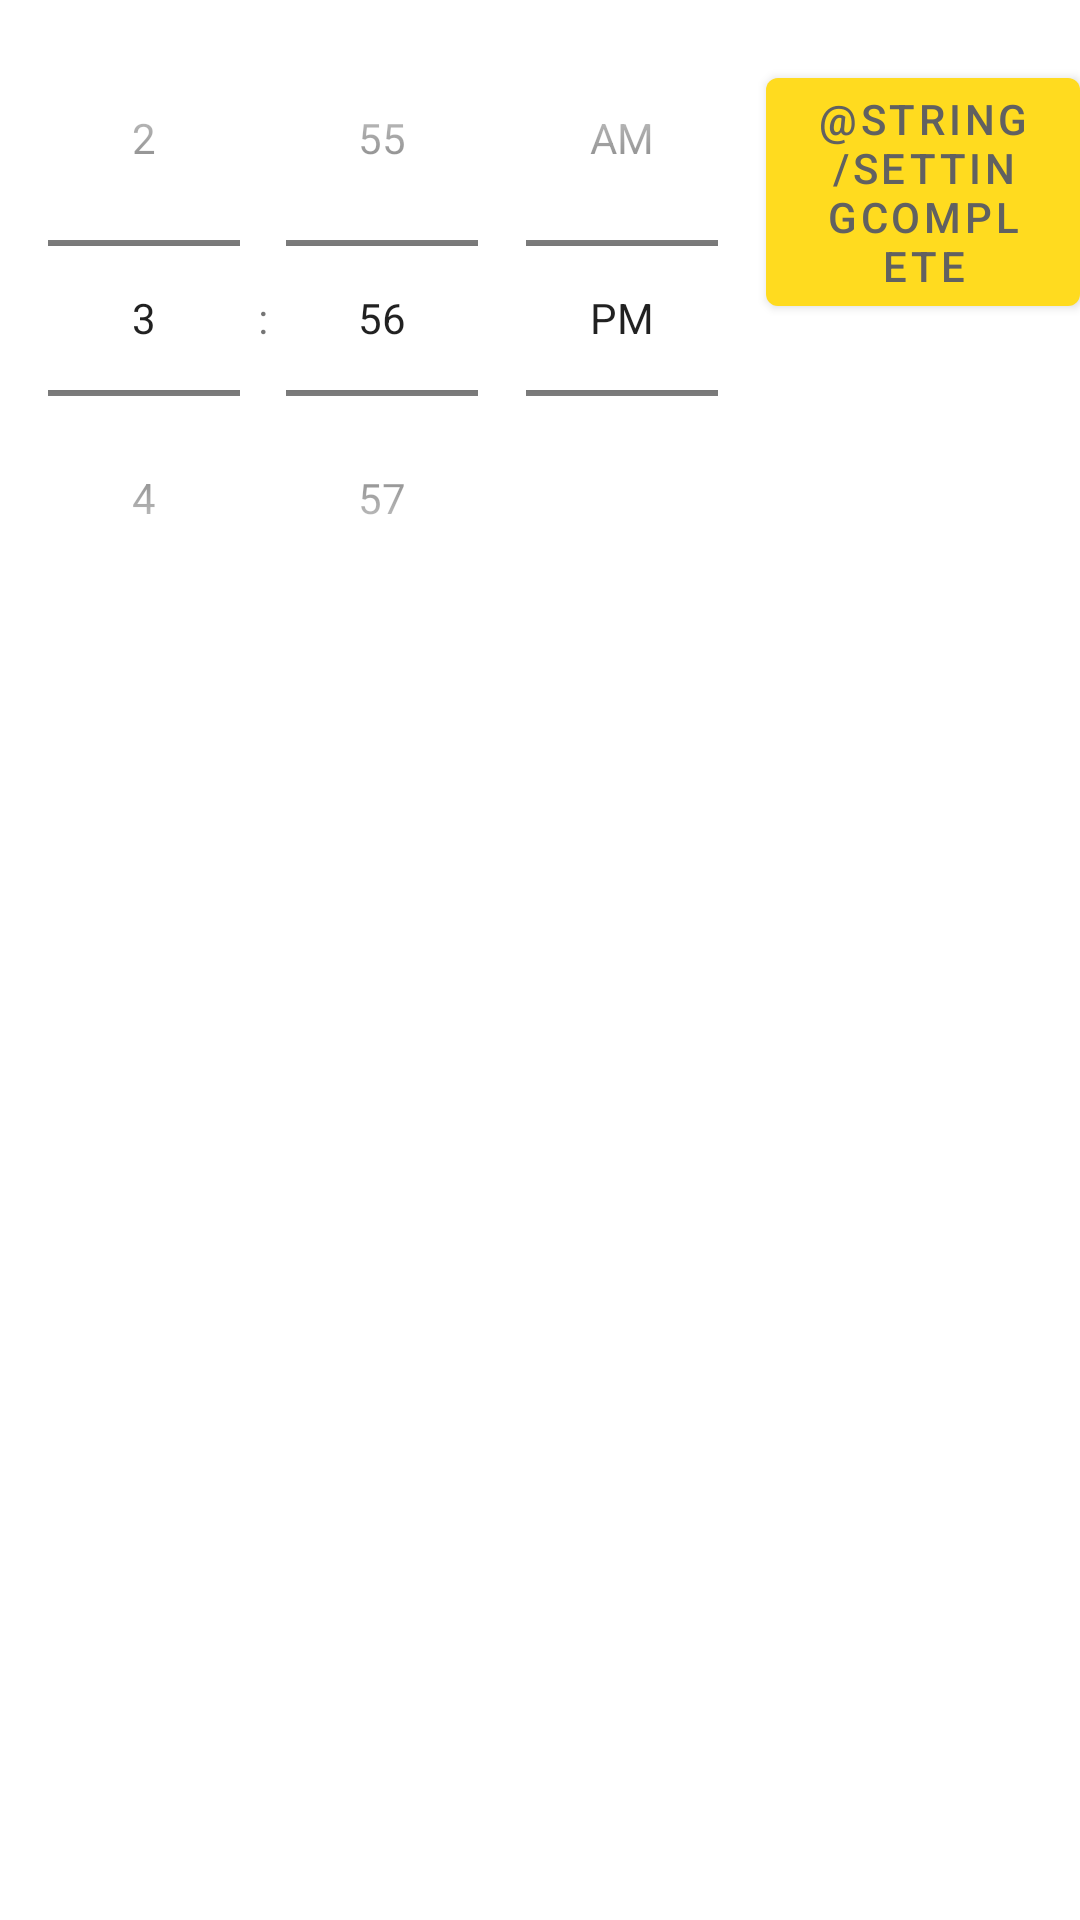

Android layout source for this screen:
<!-- AndroidManifest.xml: application theme Theme.MyGifty -->
<!-- res/layout/settingtime.xml -->
<?xml version="1.0" encoding="utf-8"?>
<LinearLayout xmlns:android="http://schemas.android.com/apk/res/android"
    xmlns:app="http://schemas.android.com/apk/res-auto"
    xmlns:tools="http://schemas.android.com/tools"
    android:layout_width="match_parent"
    android:layout_height="match_parent"
    tools:context=".MainActivity">

    <TimePicker
        android:id="@+id/timePicker"
        android:layout_width="wrap_content"
        android:layout_height="wrap_content"
        android:timePickerMode="spinner"
        app:layout_constraintBottom_toTopOf="@id/Alarmbutton"
        app:layout_constraintHorizontal_bias="0.496"
        app:layout_constraintLeft_toLeftOf="parent"
        app:layout_constraintRight_toRightOf="parent"
        app:layout_constraintTop_toTopOf="parent"
        app:layout_constraintVertical_chainStyle="packed" />

    <Button
        android:id="@+id/Alarmbutton"
        android:layout_width="wrap_content"
        android:layout_height="wrap_content"
        android:layout_marginTop="20dp"
        android:text="@string/Settingcomplete"
        android:textColor="#616161"
        app:layout_constraintBottom_toBottomOf="parent"
        app:layout_constraintLeft_toLeftOf="parent"
        app:layout_constraintRight_toRightOf="parent"
        app:layout_constraintTop_toBottomOf="@id/timePicker" />

</LinearLayout>
<!-- resources referenced by this layout -->
<resources>
  <style name="Theme.MyGifty" parent="Theme.MaterialComponents.DayNight.DarkActionBar">
          
          <item name="colorPrimary">@color/colorPrimary</item>
          <item name="colorPrimaryVariant">@color/purple_700</item>
          <item name="colorOnPrimary">@color/white</item>
          
          <item name="colorSecondary">@color/teal_200</item>
          <item name="colorSecondaryVariant">@color/teal_700</item>
          <item name="colorOnSecondary">@color/black</item>
          
          <item name="android:statusBarColor" tools:targetApi="l">@color/black</item>
          
      </style>
  <color name="colorPrimary">#FFDB1F</color>
  <color name="purple_700">#FF3700B3</color>
  <color name="white">#FFFFFFFF</color>
  <color name="teal_200">#FF03DAC5</color>
  <color name="teal_700">#FF018786</color>
  <color name="black">#FF000000</color>
</resources>
